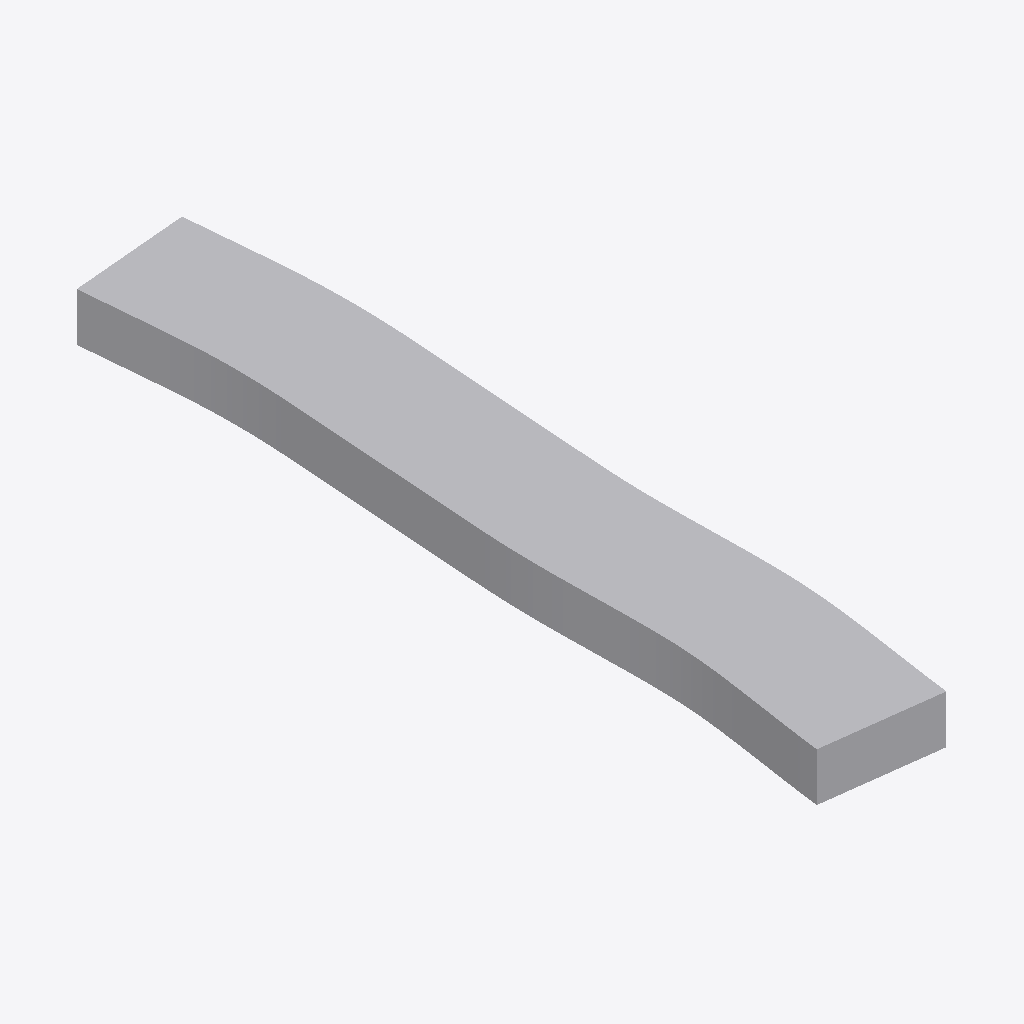
Isometric view of an IFC building model (IFC-SPF (STEP), schema IFC4X3, length unit metre), seen from the south-west, elements coloured by IFC class (only those large enough to see are counted): 1 other element (light grey).
Extent 160.1 m × 821.2 m × 50.0 m (x, y, z). Storeys (1): Storey at 0.00 m. Elements (249): 248 IfcBuildingElementProxy, 1 IfcGeographicElement.

HEADER;
FILE_DESCRIPTION(('ViewDefinition [CoordinationView]'),'2;1');
FILE_NAME('tunnel_domain_axis_boreholes_visual.ifc','2026-10-18T14:38:02',('Shu Jiang'),('WHU'),'IfcOpenShell','IfcOpenShell','');
FILE_SCHEMA(('IFC4X3'));
ENDSEC;
DATA;
#20=IFCPROJECT('25fexPom4HyRPsv0qs3bJ9',#5,'Tunnel_Domain',$,$,$,$,(#11),#19);
#30=IFCSITE('25fhNDom4HyPyiv0qs3bJ9',#5,'Site',$,$,#29,$,$,.ELEMENT.,$,$,$,$,$);
#36=IFCBUILDING('25fhNEom4HyRDLv0qs3bJ9',#5,'Building',$,$,#35,$,$,.ELEMENT.,$,$,$);
#42=IFCBUILDINGSTOREY('25fhNFom4HyQFvv0qs3bJ9',#5,'Storey',$,$,#41,$,$,.ELEMENT.,0.0);
#1124=IFCGEOGRAPHICELEMENT('3D0QsPBkT9W9IMlaYJxO2K',#5,'Study Domain Corridor',$,$,#50,#1123,$,$);
ENDSEC;
